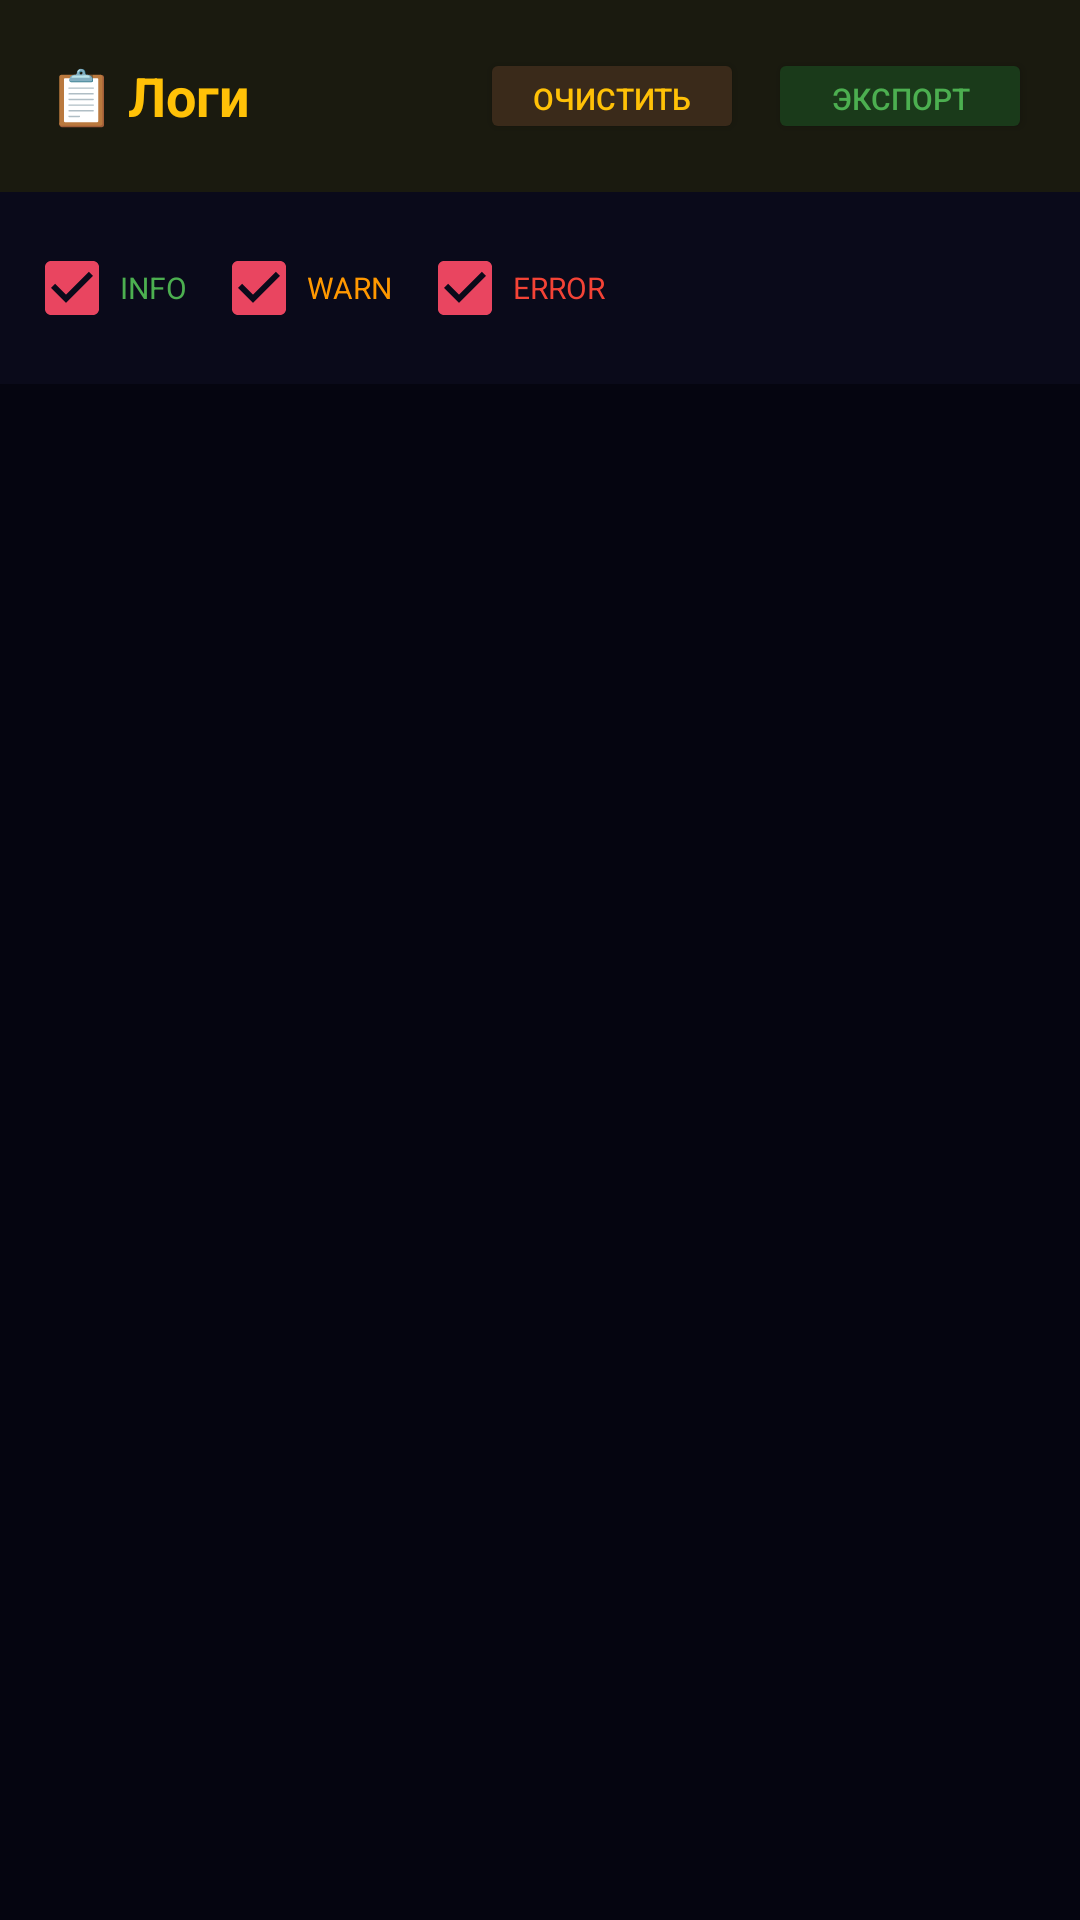

Write the Android layout XML for this screen, with the resource values it uses.
<!-- AndroidManifest.xml: application theme Theme.Wrapper -->
<!-- res/layout/tab_logs.xml -->
<?xml version="1.0" encoding="utf-8"?>
<LinearLayout xmlns:android="http://schemas.android.com/apk/res/android"
    android:layout_width="match_parent"
    android:layout_height="match_parent"
    android:orientation="vertical"
    android:background="#0a0a1a">

    
    <LinearLayout
        android:layout_width="match_parent"
        android:layout_height="wrap_content"
        android:orientation="horizontal"
        android:background="#1a1a0f"
        android:padding="16dp"
        android:gravity="center_vertical">

        <TextView
            android:layout_width="0dp"
            android:layout_height="wrap_content"
            android:layout_weight="1"
            android:text="📋 Логи"
            android:textSize="18sp"
            android:textColor="#ffc107"
            android:textStyle="bold"/>

        <Button
            android:id="@+id/btn_clear_logs"
            android:layout_width="wrap_content"
            android:layout_height="32dp"
            android:text="Очистить"
            android:textSize="10sp"
            android:backgroundTint="#3a2a1a"
            android:textColor="#ffc107"/>

        <Button
            android:id="@+id/btn_export_logs"
            android:layout_width="wrap_content"
            android:layout_height="32dp"
            android:text="Экспорт"
            android:textSize="10sp"
            android:backgroundTint="#1a3a1a"
            android:textColor="#4CAF50"
            android:layout_marginStart="8dp"/>
    </LinearLayout>

    
    <LinearLayout
        android:layout_width="match_parent"
        android:layout_height="wrap_content"
        android:orientation="horizontal"
        android:padding="8dp">

        <CheckBox
            android:id="@+id/cb_info"
            android:layout_width="wrap_content"
            android:layout_height="wrap_content"
            android:text="INFO"
            android:textSize="10sp"
            android:textColor="#4CAF50"
            android:checked="true"
            android:layout_marginEnd="8dp"/>

        <CheckBox
            android:id="@+id/cb_warn"
            android:layout_width="wrap_content"
            android:layout_height="wrap_content"
            android:text="WARN"
            android:textSize="10sp"
            android:textColor="#FF9800"
            android:checked="true"
            android:layout_marginEnd="8dp"/>

        <CheckBox
            android:id="@+id/cb_error"
            android:layout_width="wrap_content"
            android:layout_height="wrap_content"
            android:text="ERROR"
            android:textSize="10sp"
            android:textColor="#F44336"
            android:checked="true"/>
    </LinearLayout>

    
    <ListView
        android:id="@+id/lv_logs"
        android:layout_width="match_parent"
        android:layout_height="0dp"
        android:layout_weight="1"
        android:divider="#1a1a1a"
        android:dividerHeight="1dp"
        android:background="#050510"/>

</LinearLayout>
<!-- resources referenced by this layout -->
<resources>
  <style name="Theme.Wrapper" parent="Theme.MaterialComponents.DayNight.NoActionBar">
          <item name="colorPrimary">#16213e</item>
          <item name="colorPrimaryVariant">#0f3460</item>
          <item name="colorSecondary">#e94560</item>
          <item name="android:windowBackground">#0f0f23</item>
      </style>
</resources>
